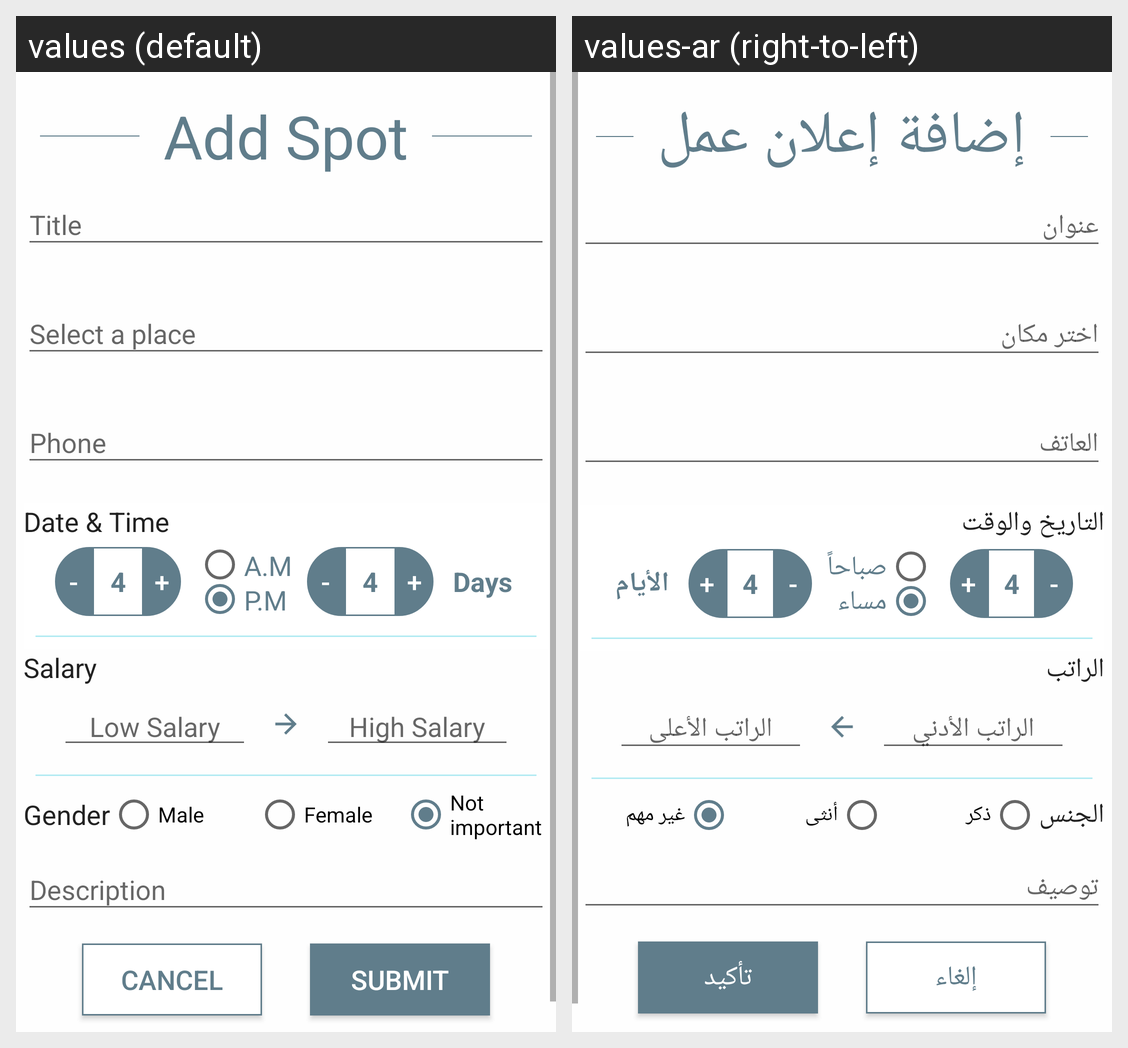

Strings drawn on this Android screen and how each of the app's shown locales translates them:
Android screen res/layout/activity_add_spot.xml rendered under 2 locales, left to right: values (default), values-ar (right-to-left). Device: Nexus 5 (rendered at 1080×1920; each locale shown at half size, 540×960, under a caption strip naming it); theme AppTheme.
Strings drawn on this screen, with the default value and each locale's value (text and hints the layout hard-codes, and strings that could not be matched under every locale, appear in the picture but are not listed):

add_spot
  values: Add Spot
  values-ar: إضافة إعلان عمل

date_amp_time
  values: Date & Time
  values-ar: التاريخ والوقت

a_m
  values: A.M
  values-ar: صباحاً

p_m
  values: P.M
  values-ar: مساء

days
  values: Days
  values-ar: الأيام

salary
  values: Salary
  values-ar: الراتب

low_salary
  values: Low Salary
  values-ar: الراتب الأدني

high_salary
  values: High Salary
  values-ar: الراتب الأعلى

gender
  values: Gender
  values-ar: الجنس

male
  values: Male
  values-ar: ذكر

female
  values: Female
  values-ar: أنثى

not_important
  values: Not important
  values-ar: غير مهم

cancel
  values: Cancel
  values-ar: إلغاء

submit
  values: Submit
  values-ar: تأكيد
